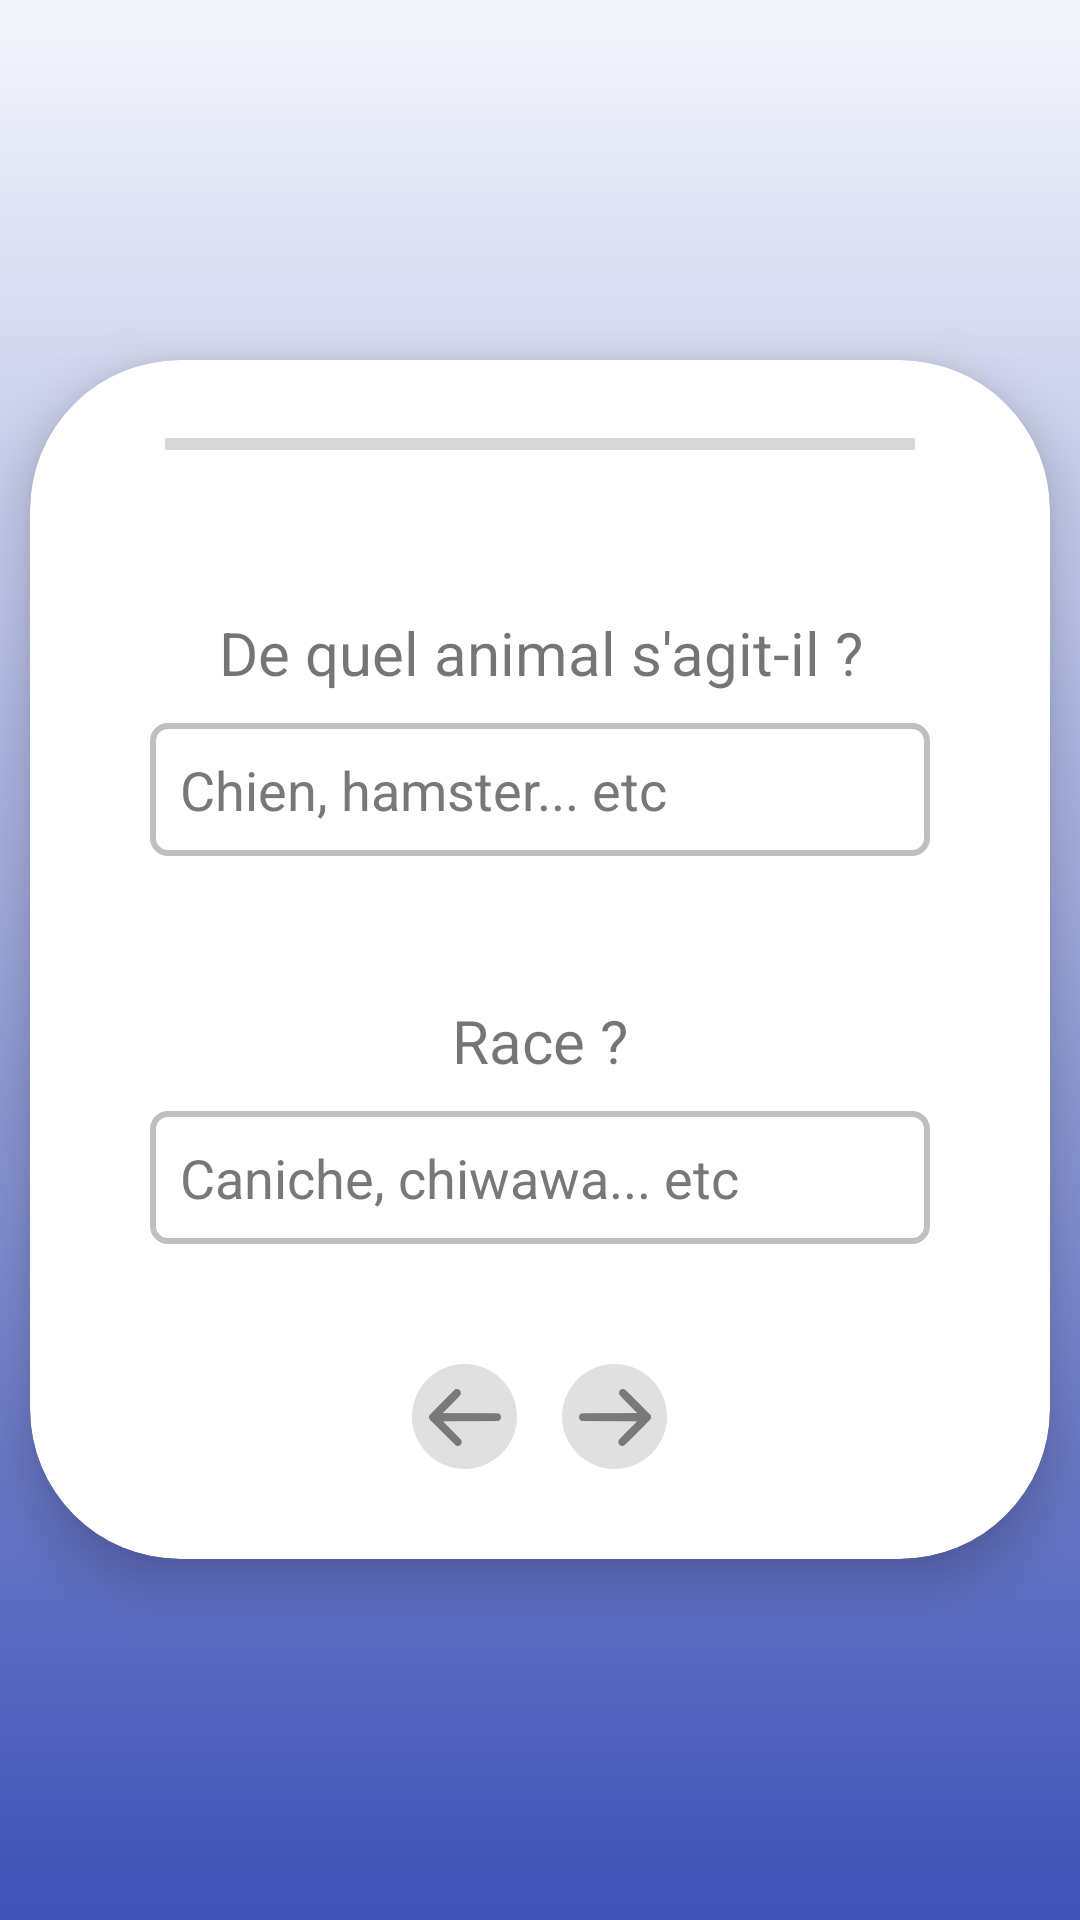

Reconstruct the res/layout file that produces this screen, plus the resources it refers to.
<!-- AndroidManifest.xml: application theme Theme.Project_UQAC -->
<!-- res/layout/fragment_post_espece.xml -->
<?xml version="1.0" encoding="utf-8"?>
<FrameLayout xmlns:android="http://schemas.android.com/apk/res/android"
    xmlns:tools="http://schemas.android.com/tools"
    xmlns:app="http://schemas.android.com/apk/res-auto"
    android:layout_width="match_parent"
    android:layout_height="match_parent"
    tools:context=".ui.post.PostFragmentEspece">

    <LinearLayout
        android:layout_width="match_parent"
        android:layout_height="match_parent"
        android:background="@drawable/post_gradient_background"
        android:gravity="center"
        android:orientation="horizontal"
        app:layout_constraintEnd_toEndOf="parent"
        app:layout_constraintStart_toStartOf="parent"
        app:layout_constraintTop_toTopOf="parent">

        <androidx.cardview.widget.CardView
            android:layout_width="wrap_content"
            android:layout_height="wrap_content"
            android:background="@drawable/post_border_custom"
            app:cardCornerRadius="50dp"
            app:cardElevation="10dp">

            <LinearLayout
                android:layout_width="match_parent"
                android:layout_height="match_parent"
                android:orientation="vertical"
                android:padding="20dp">

                <ProgressBar
                    android:id="@+id/progressBar"
                    style="?android:attr/progressBarStyleHorizontal"
                    android:layout_width="250dp"
                    android:layout_height="wrap_content"
                    android:layout_gravity="center"
                    android:progressTint="#FFC107" />

                <LinearLayout
                    android:layout_width="300dp"
                    android:layout_height="wrap_content"
                    android:orientation="vertical"
                    android:padding="20dp">

                    <LinearLayout
                        android:layout_width="match_parent"
                        android:layout_height="wrap_content"
                        android:layout_marginVertical="20dp"
                        android:orientation="vertical">

                        <TextView
                            android:id="@+id/text_post4"
                            android:layout_width="match_parent"
                            android:layout_height="wrap_content"
                            android:layout_marginStart="8dp"
                            android:layout_marginTop="8dp"
                            android:layout_marginEnd="8dp"
                            android:gravity="center"
                            android:text="@string/de_quel_animal_s_agit_il"
                            android:textAlignment="center"
                            android:textSize="20sp" />

                        <EditText
                            android:id="@+id/textSpecie"
                            android:layout_width="match_parent"
                            android:layout_height="wrap_content"
                            android:layout_marginTop="10dp"
                            android:background="@drawable/background_edit_text_post"
                            android:hint="@string/chien_hamster_etc"
                            android:includeFontPadding="true"
                            android:inputType="textPersonName"
                            android:padding="10dp"
                            android:paddingHorizontal="5dp"
                            android:textColor="#7A7A7A"
                            android:textColorHighlight="#E8E8E8"
                            android:textColorHint="#787878"
                            android:textColorLink="#6C6C6C"
                            android:textCursorDrawable="@drawable/cursor_color"
                            tools:ignore="TouchTargetSizeCheck,TextContrastCheck"
                            android:importantForAutofill="no" />

                    </LinearLayout>

                    <LinearLayout
                        android:layout_width="match_parent"
                        android:layout_height="wrap_content"
                        android:layout_marginVertical="20dp"
                        android:orientation="vertical">

                        <TextView
                            android:id="@+id/text_post2"
                            android:layout_width="match_parent"
                            android:layout_height="wrap_content"
                            android:layout_marginStart="8dp"
                            android:layout_marginTop="8dp"
                            android:layout_marginEnd="8dp"
                            android:gravity="center"
                            android:text="@string/race"
                            android:textAlignment="center"
                            android:textSize="20sp" />

                        <EditText
                            android:id="@+id/textRace"
                            android:layout_width="match_parent"
                            android:layout_height="wrap_content"
                            android:layout_marginTop="10dp"
                            android:background="@drawable/background_edit_text_post"
                            android:hint="@string/caniche_chiwawa_etc"
                            android:includeFontPadding="true"
                            android:inputType="textPersonName"
                            android:padding="10dp"
                            android:paddingHorizontal="5dp"
                            android:textColor="#7A7A7A"
                            android:textColorHighlight="#E8E8E8"
                            android:textColorHint="#787878"
                            android:textColorLink="#6C6C6C"
                            android:textCursorDrawable="@drawable/cursor_color"
                            tools:ignore="TouchTargetSizeCheck,TextContrastCheck"
                            android:importantForAutofill="no" />

                    </LinearLayout>

                </LinearLayout>

                <LinearLayout
                    android:layout_width="match_parent"
                    android:layout_height="wrap_content"
                    android:gravity="bottom"
                    android:orientation="vertical">

                    <LinearLayout
                        android:layout_width="match_parent"
                        android:layout_height="wrap_content"
                        android:layout_marginBottom="10dp"
                        android:gravity="center"
                        android:orientation="horizontal">

                        <ImageButton
                            android:id="@+id/imageButtonprevrespece"
                            android:layout_width="35dp"
                            android:layout_height="35dp"
                            android:background="@drawable/round_button"
                            android:contentDescription="@string/Rien"
                            android:src="@drawable/ic_action_arrows_left"
                            tools:ignore="SpeakableTextPresentCheck,TouchTargetSizeCheck,DuplicateSpeakableTextCheck" />

                        <ImageButton
                            android:id="@+id/imageButtonnextespece"
                            android:layout_width="35dp"
                            android:layout_height="35dp"
                            android:layout_marginLeft="15dp"
                            android:background="@drawable/round_button"
                            android:contentDescription="@string/Rien"
                            android:src="@drawable/ic_action_arrows_right"
                            tools:ignore="SpeakableTextPresentCheck,TouchTargetSizeCheck" />

                    </LinearLayout>

                </LinearLayout>
            </LinearLayout>

        </androidx.cardview.widget.CardView>
    </LinearLayout>

</FrameLayout>
<!-- resources referenced by this layout -->
<resources>
  <!-- drawable background_edit_text_post (drawable) -->
  <?xml version="1.0" encoding="utf-8"?>
  <shape xmlns:android="http://schemas.android.com/apk/res/android" android:shape="rectangle">
      <solid android:color="#FFFFFF"/>
      <stroke
          android:width="2dp"
          android:color="#BFBFBF" />
      <corners android:radius="5dp" />
  </shape>
  <!-- drawable ic_action_arrows_left: png bitmap (drawable-hdpi, 476 bytes) -->
  <!-- drawable ic_action_arrows_right: png bitmap (drawable-hdpi, 486 bytes) -->
  <!-- drawable post_border_custom (drawable) -->
  <?xml version="1.0" encoding="utf-8"?>
  <shape xmlns:android="http://schemas.android.com/apk/res/android">
      <stroke android:width="3dp" android:color="#787A7A" />
      <solid android:color="#FAF8F8"/>
  </shape>
  <!-- drawable post_gradient_background (drawable) -->
  <?xml version="1.0" encoding="utf-8"?>
  <shape xmlns:android="http://schemas.android.com/apk/res/android">
      <gradient
          android:type="linear"
          android:angle="1"
          android:startColor="#F4F6FC"
          android:endColor="#3F51B5" />
  </shape>
  <!-- drawable round_button (drawable) -->
  <?xml version="1.0" encoding="utf-8"?>
  <shape xmlns:android="http://schemas.android.com/apk/res/android">
      <corners android:radius="20dp" />
      <solid android:color="#E0E0E0"/>
  </shape>
  <string name="Rien">Rien</string>
  <string name="caniche_chiwawa_etc">Caniche, chiwawa... etc</string>
  <string name="chien_hamster_etc">Chien, hamster... etc</string>
  <string name="de_quel_animal_s_agit_il">De quel animal s\'agit-il ?</string>
  <string name="race">Race ?</string>
  <style name="Theme.Project_UQAC" parent="Theme.MaterialComponents.DayNight.DarkActionBar">
          
          <item name="colorPrimary">@color/purple_500</item>
          <item name="colorPrimaryVariant">@color/purple_700</item>
          <item name="colorOnPrimary">@color/white</item>
          
          <item name="colorSecondary">@color/teal_200</item>
          <item name="colorSecondaryVariant">@color/teal_700</item>
          <item name="colorOnSecondary">@color/black</item>
          
          <item name="android:statusBarColor" tools:targetApi="l">?attr/colorPrimaryVariant</item>
          
      </style>
  <color name="purple_500">#FF6200EE</color>
  <color name="purple_700">#FF3700B3</color>
  <color name="white">#FFFFFFFF</color>
  <color name="teal_200">#FF03DAC5</color>
  <color name="teal_700">#FF018786</color>
  <color name="black">#FF000000</color>
</resources>
